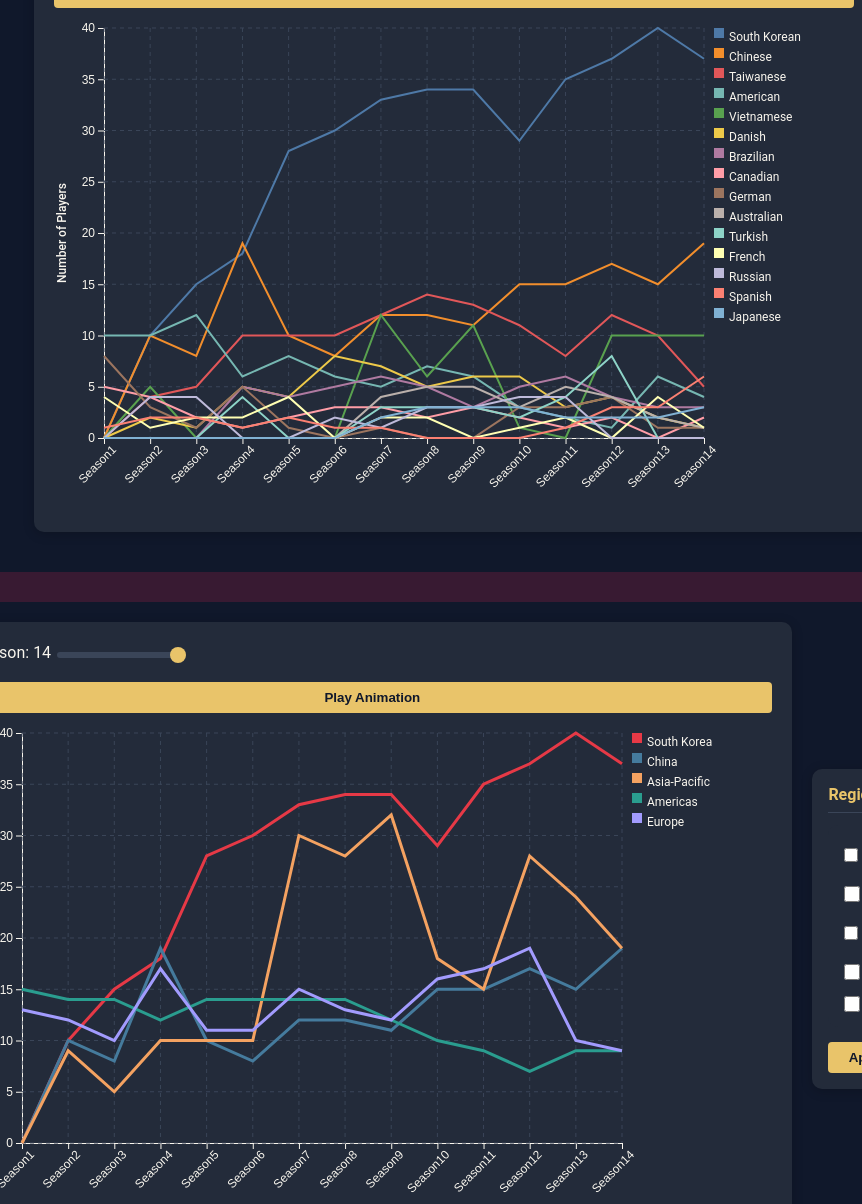
D3 v6 page, settled after 480 driven frames (8 s of simulated time); the page loaded 1 data file(s).


        const margin = { top: 20, right: 150, bottom: 70, left: 50 };
        const width = 800 - margin.left - margin.right;
        const height = 500 - margin.top - margin.bottom;

        const countryToRegion = {
            "South Korean": "South Korea",
            "Chinese": "China",
            "Taiwanese": "Asia-Pacific",
            "American": "Americas",
            "Vietnamese": "Asia-Pacific",
            "Danish": "Europe",
            "Brazilian": "Americas",
            "Canadian": "Americas",
            "German": "Europe",
            "Australian": "Asia-Pacific",
            "Turkish": "Europe",
            "French": "Europe",
            "Spanish": "Europe",
            "Russian": "Europe",
            "Japanese": "Asia-Pacific",
        };

        const regionNames = ["South Korea", "China", "Asia-Pacific", "Americas", "Europe"];
        const verticalLines = ["Season1", "Season2", "Season3", "Season4", "Season5", "Season6", "Season7", "Season8", "Season9", "Season10", "Season11", "Season12", "Season13", "Season14"];

        const svg = d3.select("#chart")
            .append("svg")
            .attr("width", width + margin.left + margin.right)
            .attr("height", height + margin.top + margin.bottom)
            .append("g")
            .attr("transform", `translate(${margin.left},${margin.top})`);

        const tooltip = d3.select("body")
            .append("div")
            .attr("class", "tooltip")
            .style("opacity", 0);

        d3.csv("data/player_nationalities.csv").then(data => {
            const seasons = d3.range(1, 15).map(d => `Season${d}`);
                const parsedData = data.map(row => ({
                nation: row.Nation,
                values: seasons.map(season => ({
                    season: season,
                    players: +row[season]
                }))
            }));

            const regionData = regionNames.map(region => ({
                region: region,
                values: seasons.map(season => ({
                    season: season,
                    players: d3.sum(parsedData.filter(d => countryToRegion[d.nation] === region), d => {
                        const val = d.values.find(v => v.season === season);
                        return val ? val.players : 0;
                    })
                }))
            }));

            const xScale = d3.scalePoint()
                .domain(seasons)
                .range([0, width]);

            const yScale = d3.scaleLinear()
                .domain([0, d3.max(parsedData, d => d3.max(d.values, v => v.players))])
                .range([height, 0]);

            svg.append("g")
                .attr("transform", `translate(0,${height})`)
                .call(d3.axisBottom(xScale))
                .selectAll("text")
                .attr("transform", "rotate(-45)")
                .style("text-anchor", "end");

            svg.append("g")
                .call(d3.axisLeft(yScale));

            svg.append("text")
                .attr("class", "axis-label")
                .attr("transform", "rotate(-90)")
                .attr("y", 0 - margin.left)
                .attr("x", 0 - (height / 2))
                .attr("dy", "1em")
                .style("text-anchor", "middle")
                .text("Number of Players");

            svg.append("g")
                .attr("class", "grid")
                .selectAll("line")
                .data(yScale.ticks())
                .enter()
                .append("line")
                .attr("x1", 0)
                .attr("x2", width)
                .attr("y1", d => yScale(d))
                .attr("y2", d => yScale(d))
                .attr("stroke", "#3a4558")
                .attr("stroke-dasharray", "4,4");


            const nations = parsedData.map(d => d.nation);
            const color = d3.scaleOrdinal()
                .domain(nations)
                .range(d3.schemeTableau10.concat(d3.schemeSet3));

            svg.selectAll(".vertical-line")
                .data(verticalLines)
                .enter()
                .append("line")
                .attr("class", "vertical-line")
                .attr("x1", d => xScale(d))
                .attr("x2", d => xScale(d))
                .attr("y1", 0)
                .attr("y2", height)
                .attr("stroke", "#3a4558")
                .attr("stroke-dasharray", "4,4")
                .attr("stroke-width", 1);

            const legend = svg.selectAll(".legend")
                .data(parsedData)
                .enter()
                .append("g")
                .attr("class", "legend-item")
                .attr("transform", (d, i) => `translate(${width + 10},${i * 20})`);

            legend.append("rect")
                .attr("x", 0)
                .attr("y", 0)
                .attr("width", 10)
                .attr("height", 10)
                .attr("fill", d => color(d.nation));

            legend.append("text")
                .attr("x", 15)
                .attr("y", 10)
                .text(d => d.nation)
                .style("font-size", "12px")
                .attr("alignment-baseline", "middle");

            // Logika za filteriranje
            const allNations = parsedData.map(d => d.nation);
            const filterDiv = d3.select("#nationality-filters");
            allNations.forEach(nation => {
            filterDiv.append("label")
                .attr("class", "filter-label")
                .html(`<input type="checkbox" class="nation-checkbox" value="${nation}"> ${nation}`);
            });

            
            const regionFilterDiv = d3.select("#region-filters");
            regionNames.forEach(region => {
            regionFilterDiv.append("label")
                .attr("class", "filter-label")
                .html(`<input type="checkbox" class="region-checkbox" value="${region}"> ${region}`);
            });

            function getCheckedNations() {
            return Array.from(document.querySelectorAll('.nation-checkbox:checked')).map(cb => cb.value);
            }

            function getCheckedRegions() {
            return Array.from(document.querySelectorAll('.region-checkbox:checked')).map(cb => cb.value);
            }

            let activeNations = allNations;
            let activeRegions = regionNames;
            let currentSeason = 14;
            let regionCurrentSeason = 14;

            // Funkcija za crtanje linija grafa
            function drawLines(uptoSeason, nationsToShow) {
            svg.selectAll(".line").remove();

            const lines = svg.selectAll(".line")
                .data(parsedData.filter(d => nationsToShow.includes(d.nation)))
                .enter()
                .append("path")
                .attr("class", "line")
                .attr("d", d => d3.line()
                    .x(v => xScale(v.season))
                    .y(v => yScale(v.players))(
                        d.values.slice(0, uptoSeason)
                    ))
                .attr("stroke", d => color(d.nation))
                .attr("stroke-width", 2)
                .attr("fill", "none")
                .on("mouseover", function(event, d) {
                    d3.select(this).attr("stroke-width", 3);
                    tooltip.transition().duration(100).style("opacity", 1);
                })
                .on("mousemove", function(event, d) {
                    const [mx] = d3.pointer(event, this);
                    const seasons = d.values.slice(0, uptoSeason);
                    const xVals = seasons.map(v => xScale(v.season));
                    const distances = xVals.map(x => Math.abs(x - mx));
                    const minIndex = distances.indexOf(Math.min(...distances));
                    const seasonData = seasons[minIndex];

                    tooltip.html(
                        `<div style="margin-bottom:4px;"><strong>${d.nation}</strong></div>
                            <div>Season: ${seasonData.season.replace("Season", "")}</div>
                            <div>Players: ${seasonData.players}</div>`
                    )
                    .style("left", (event.pageX + 15) + "px")
                    .style("top", (event.pageY - 40) + "px");
                })
                .on("mouseout", function() {
                    d3.select(this).attr("stroke-width", 2);
                    tooltip.transition().duration(200).style("opacity", 0);
                });
            }

            // Animacija grafa sa svim nacionalnostima
            function animateLines(uptoSeason, nationsToShow) {
                svg.selectAll(".line").remove();

                const lines = svg.selectAll(".line")
                    .data(parsedData.filter(d => nationsToShow.includes(d.nation)))
                    .enter()
                    .append("path")
                    .attr("class", "line")
                    .attr("fill", "none")
                    .attr("stroke", d => color(d.nation))
                    .attr("stroke-width", 2)
                    .attr("d", d => d3.line()
                        .x(v => xScale(v.season))
                        .y(v => yScale(v.players))(d.values.slice(0, uptoSeason))
                    );
                    
                lines
                .on("mouseover", function(event, d) {
                    d3.select(this).attr("stroke-width", 3);
                    tooltip.transition().duration(100).style("opacity", 1);
                })
                .on("mousemove", function(event, d) {
                    const [mx] = d3.pointer(event, this);
                    const seasons = d.values.slice(0, uptoSeason);
                    const xVals = seasons.map(v => xScale(v.season));
                    const distances = xVals.map(x => Math.abs(x - mx));
                    const minIndex = distances.indexOf(Math.min(...distances));
                    const seasonData = seasons[minIndex];

                    tooltip.html(
                        `<div style="margin-bottom:4px;"><strong>${d.nation}</strong></div>
                            <div>Season: ${seasonData.season.replace("Season", "")}</div>
                            <div>Players: ${seasonData.players}</div>`
                    )
                    .style("left", (event.pageX + 15) + "px")
                    .style("top", (event.pageY - 40) + "px");
                })
                .on("mouseout", function() {
                    d3.select(this).attr("stroke-width", 2);
                    tooltip.transition().duration(200).style("opacity", 0);
                });

                lines.each(function() {
                    const path = d3.select(this);
                    const totalLength = this.getTotalLength();
                    path
                        .attr("stroke-dasharray", totalLength + " " + totalLength)
                        .attr("stroke-dashoffset", totalLength)
                        .transition()
                        .duration(2200)
                        .ease(d3.easeCubic)
                        .attr("stroke-dashoffset", 0);
                });
            }
            // Animacija grafa sa regijama
            function animateRegionLines(uptoSeason, regionsToShow) {
                svgRegion.selectAll(".region-line").remove();

                const lines = svgRegion.selectAll(".region-line")
                    .data(regionData.filter(d => regionsToShow.includes(d.region)))
                    .enter()
                    .append("path")
                    .attr("class", "region-line")
                    .attr("fill", "none")
                    .attr("stroke", d => regionColor(d.region))
                    .attr("stroke-width", 3)
                    .attr("d", d => d3.line()
                        .x(v => xScale(v.season))
                        .y(v => yScale(v.players))(d.values.slice(0, uptoSeason))
                    );

                lines
                    .on("mouseover", function(event, d) {
                        d3.select(this).attr("stroke-width", 3);
                        tooltip.transition().duration(100).style("opacity", 1);
                    })
                    .on("mousemove", function(event, d) {
                        const [mx] = d3.pointer(event, this);
                        const seasons = d.values.slice(0, uptoSeason);
                        const xVals = seasons.map(v => xScale(v.season));
                        const distances = xVals.map(x => Math.abs(x - mx));
                        const minIndex = distances.indexOf(Math.min(...distances));
                        const seasonData = seasons[minIndex];

                        tooltip.html(
                            `<div style="margin-bottom:4px;"><strong>${d.nation}</strong></div>
                                <div>Season: ${seasonData.season.replace("Season", "")}</div>
                                <div>Players: ${seasonData.players}</div>`
                        )
                        .style("left", (event.pageX + 15) + "px")
                        .style("top", (event.pageY - 40) + "px");
                    })
                    .on("mouseout", function() {
                        d3.select(this).attr("stroke-width", 2);
                        tooltip.transition().duration(200).style("opacity", 0);
                    });

                lines.each(function() {
                    const path = d3.select(this);
                    const totalLength = this.getTotalLength();
                    path
                        .attr("stroke-dasharray", totalLength + " " + totalLength)
                        .attr("stroke-dashoffset", totalLength)
                        .transition()
                        .duration(2200)
                        .ease(d3.easeCubic)
                        .attr("stroke-dashoffset", 0);
                });
            }

            d3.select("#animate-lines").on("click", function() {
                animateLines(currentSeason, activeNations);
            });

            d3.select("#animate-region-lines").on("click", function() {
                animateRegionLines(regionCurrentSeason, activeRegions);
            });
            function updateLegend() {
            d3.selectAll(".legend-item")
                .classed("dimmed", d => !activeNations.includes(d.nation));
            }

            // Filtriranje grafa
            d3.select("#apply-nation-filter").on("click", function() {
            activeNations = getCheckedNations();
            drawLines(currentSeason, activeNations);
            updateLegend();
            });
            

            const svgRegion = d3.select("#region-chart")
                .append("svg")
                .attr("width", width + margin.left + margin.right)
                .attr("height", height + margin.top + margin.bottom)
                .append("g")
                .attr("transform", `translate(${margin.left},${margin.top})`);

            const regionColor = d3.scaleOrdinal()
                .domain(regionNames)
                .range(["#e63946", "#457b9d", "#f4a261", "#2a9d8f", "#a29bfe"]);

            svgRegion.append("g")
                .attr("transform", `translate(0,${height})`)
                .call(d3.axisBottom(xScale))
                .selectAll("text")
                .attr("transform", "rotate(-45)")
                .style("text-anchor", "end");

            svgRegion.append("g")
                .call(d3.axisLeft(yScale));

            svgRegion.append("text")
                .attr("class", "axis-label")
                .attr("transform", "rotate(-90)")
                .attr("y", 0 - margin.left)
                .attr("x", 0 - (height / 2))
                .attr("dy", "1em")
                .style("text-anchor", "middle")
                .text("Number of Players");

            svgRegion.append("g")
                .attr("class", "grid")
                .selectAll("line")
                .data(yScale.ticks())
                .enter()
                .append("line")
                .attr("x1", 0)
                .attr("x2", width)
                .attr("y1", d => yScale(d))
                .attr("y2", d => yScale(d))
                .attr("stroke", "#3a4558")
                .attr("stroke-dasharray", "4,4");

            svgRegion.selectAll(".vertical-line")
                .data(verticalLines)
                .enter()
                .append("line")
                .attr("class", "vertical-line")
                .attr("x1", d => xScale(d))
                .attr("x2", d => xScale(d))
                .attr("y1", 0)
                .attr("y2", height)
                .attr("stroke", "#3a4558")
                .attr("stroke-dasharray", "4,4")
                .attr("stroke-width", 1);

            // Dodavanje legende na chart
            const regionLegend = svgRegion.selectAll(".region-legend")
                .data(regionNames)
                .enter()
                .append("g")
                .attr("class", "region-legend-item")
                .attr("transform", (d, i) => `translate(${width + 10},${i * 20})`);

            regionLegend.append("rect")
                .attr("x", 0)
                .attr("y", 0)
                .attr("width", 10)
                .attr("height", 10)
                .attr("fill", d => regionColor(d));

            regionLegend.append("text")
                .attr("x", 15)
                .attr("y", 10)
                .text(d => d)
                .style("font-size", "12px")
                .attr("alignment-baseline", "middle");

            // Azuriranje legende regije
            function updateRegionLegend() {
            d3.selectAll(".region-legend-item")
            .classed("dimmed", d => !activeRegions.includes(d));
            }

            function drawRegionLines(uptoSeason) {
            svgRegion.selectAll(".region-line").remove();
            svgRegion.selectAll(".region-line")
                .data(regionData.filter(d => activeRegions.includes(d.region)))
                .enter()
                .append("path")
                .attr("class", "region-line")
                .attr("d", d => d3.line()
                    .x(v => xScale(v.season))
                    .y(v => yScale(v.players))(
                        d.values.slice(0, uptoSeason)
                    ))
                .attr("stroke", d => regionColor(d.region))
                .attr("stroke-width", 3)
                .attr("fill", "none")
                .on("mouseover", function(event, d) {
                    d3.select(this).attr("stroke-width", 4);
                    tooltip.transition().duration(100).style("opacity", 1);
                })
                .on("mousemove", function(event, d) {
                    const [mx] = d3.pointer(event, this);
                    const seasons = d.values.slice(0, uptoSeason);
                    const xVals = seasons.map(v => xScale(v.season));
                    const distances = xVals.map(x => Math.abs(x - mx));
                    const minIndex = distances.indexOf(Math.min(...distances));
                    const seasonData = seasons[minIndex];

                    tooltip.html(
                        `<div style="margin-bottom:4px;"><strong>${d.region}</strong></div>
                            <div>Season: ${seasonData.season.replace("Season", "")}</div>
                            <div>Players: ${seasonData.players}</div>`
                    )
                    .style("left", (event.pageX + 15) + "px")
                    .style("top", (event.pageY - 40) + "px");
                })
                .on("mouseout", function() {
                    d3.select(this).attr("stroke-width", 3);
                    tooltip.transition().duration(200).style("opacity", 0);
                });
            }


            d3.select("#apply-region-filter").on("click", function() {
            activeRegions = getCheckedRegions();
            drawRegionLines(regionCurrentSeason);
            updateRegionLegend(); 
            });

            d3.select("#season-slider").on("input", function() {
            currentSeason = +this.value;
            d3.select("#season-label").text(currentSeason);
            drawLines(currentSeason, activeNations);
            });

            d3.select("#region-season-slider").on("input", function() {
            regionCurrentSeason = +this.value;
            d3.select("#region-season-label").text(regionCurrentSeason);
            drawRegionLines(regionCurrentSeason);
            });

            drawLines(currentSeason, activeNations);
            drawRegionLines(regionCurrentSeason);
            updateLegend();

            
        });
        
    

### data: data/player_nationalities.csv
Nation, Number_of_Players, Season1, Season2, Season3, Season4, Season5, Season6, Season7, Season8, Season9, Season10, Season11, Season12, Season13, Season14
South Korean, 380, 0, 10, 15, 18, 28, 30, 33, 34, 34, 29, 35, 37, 40, 37
Chinese, 171, 0, 10, 8, 19, 10, 8, 12, 12, 11, 15, 15, 17, 15, 19
Taiwanese, 124, 0, 4, 5, 10, 10, 10, 12, 14, 13, 11, 8, 12, 10, 5
American, 86, 10, 10, 12, 6, 8, 6, 5, 7, 6, 3, 2, 1, 6, 4
Vietnamese, 65, 0, 5, 0, 0, 0, 0, 12, 6, 11, 1, 0, 10, 10, 10
Danish, 54, 0, 2, 1, 5, 4, 8, 7, 5, 6, 6, 3, 4, 2, 1
Brazilian, 49, 0, 0, 0, 5, 4, 5, 6, 5, 3, 5, 6, 4, 3, 3
Canadian, 32, 5, 4, 2, 1, 2, 3, 3, 2, 3, 2, 1, 2, 0, 2
German, 31, 8, 3, 1, 5, 1, 0, 1, 0, 0, 3, 3, 4, 1, 1
Australian, 29, 0, 0, 0, 0, 0, 0, 4, 5, 5, 3, 5, 4, 2, 1
Turkish, 27, 0, 0, 0, 4, 0, 0, 3, 3, 3, 2, 4, 8, 0, 0
French, 25, 4, 1, 2, 2, 4, 0, 2, 2, 0, 1, 2, 0, 4, 1
Russian, 25, 0, 4, 4, 0, 0, 2, 1, 3, 3, 4, 4, 0, 0, 0
Spanish, 23, 1, 2, 2, 1, 2, 1, 1, 0, 0, 0, 1, 3, 3, 6
Japanese, 20, 0, 0, 0, 0, 0, 0, 2, 3, 3, 3, 2, 2, 2, 3